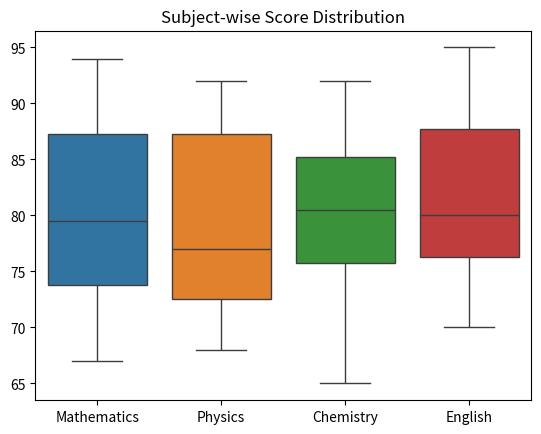
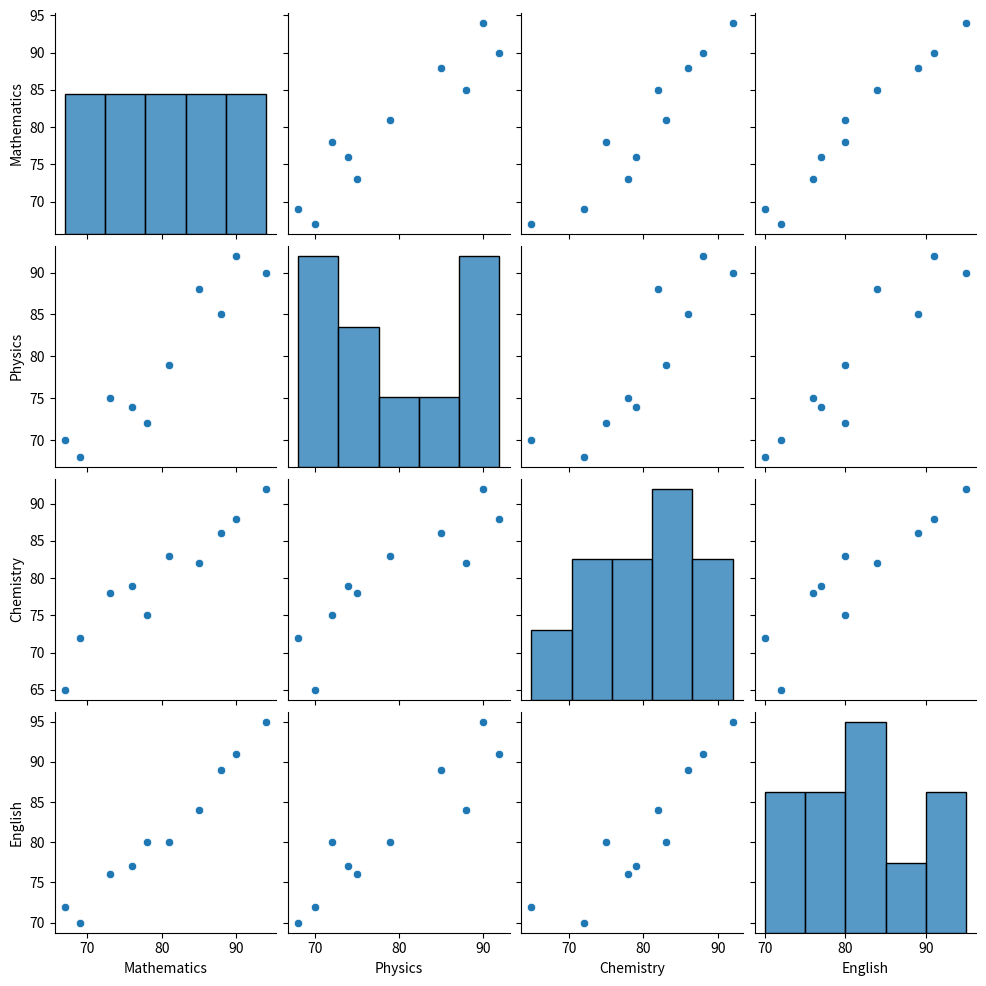
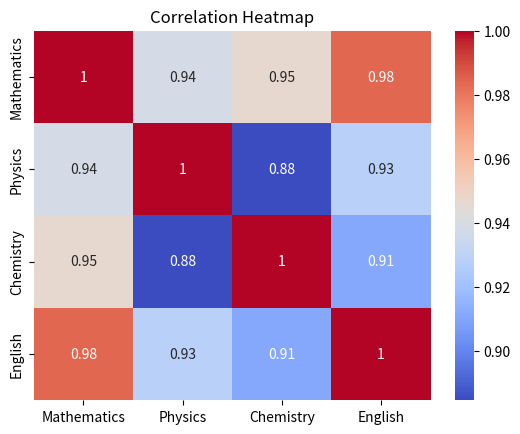

Recreate these plots in Python, in order.
import pandas as pd
import seaborn as sns
import matplotlib.pyplot as plt

data = {
    "Mathematics": [78, 85, 67, 90, 73, 81, 69, 94, 76, 88],
    "Physics":     [72, 88, 70, 92, 75, 79, 68, 90, 74, 85],
    "Chemistry":   [75, 82, 65, 88, 78, 83, 72, 92, 79, 86],
    "English":     [80, 84, 72, 91, 76, 80, 70, 95, 77, 89]
}

df = pd.DataFrame(data)

# Score distributions
sns.boxplot(data=df)
plt.title("Subject-wise Score Distribution")
plt.show()

# Pairwise relationships
sns.pairplot(df)
plt.show()

# Correlation heatmap
sns.heatmap(df.corr(), annot=True, cmap="coolwarm")
plt.title("Correlation Heatmap")
plt.show()
